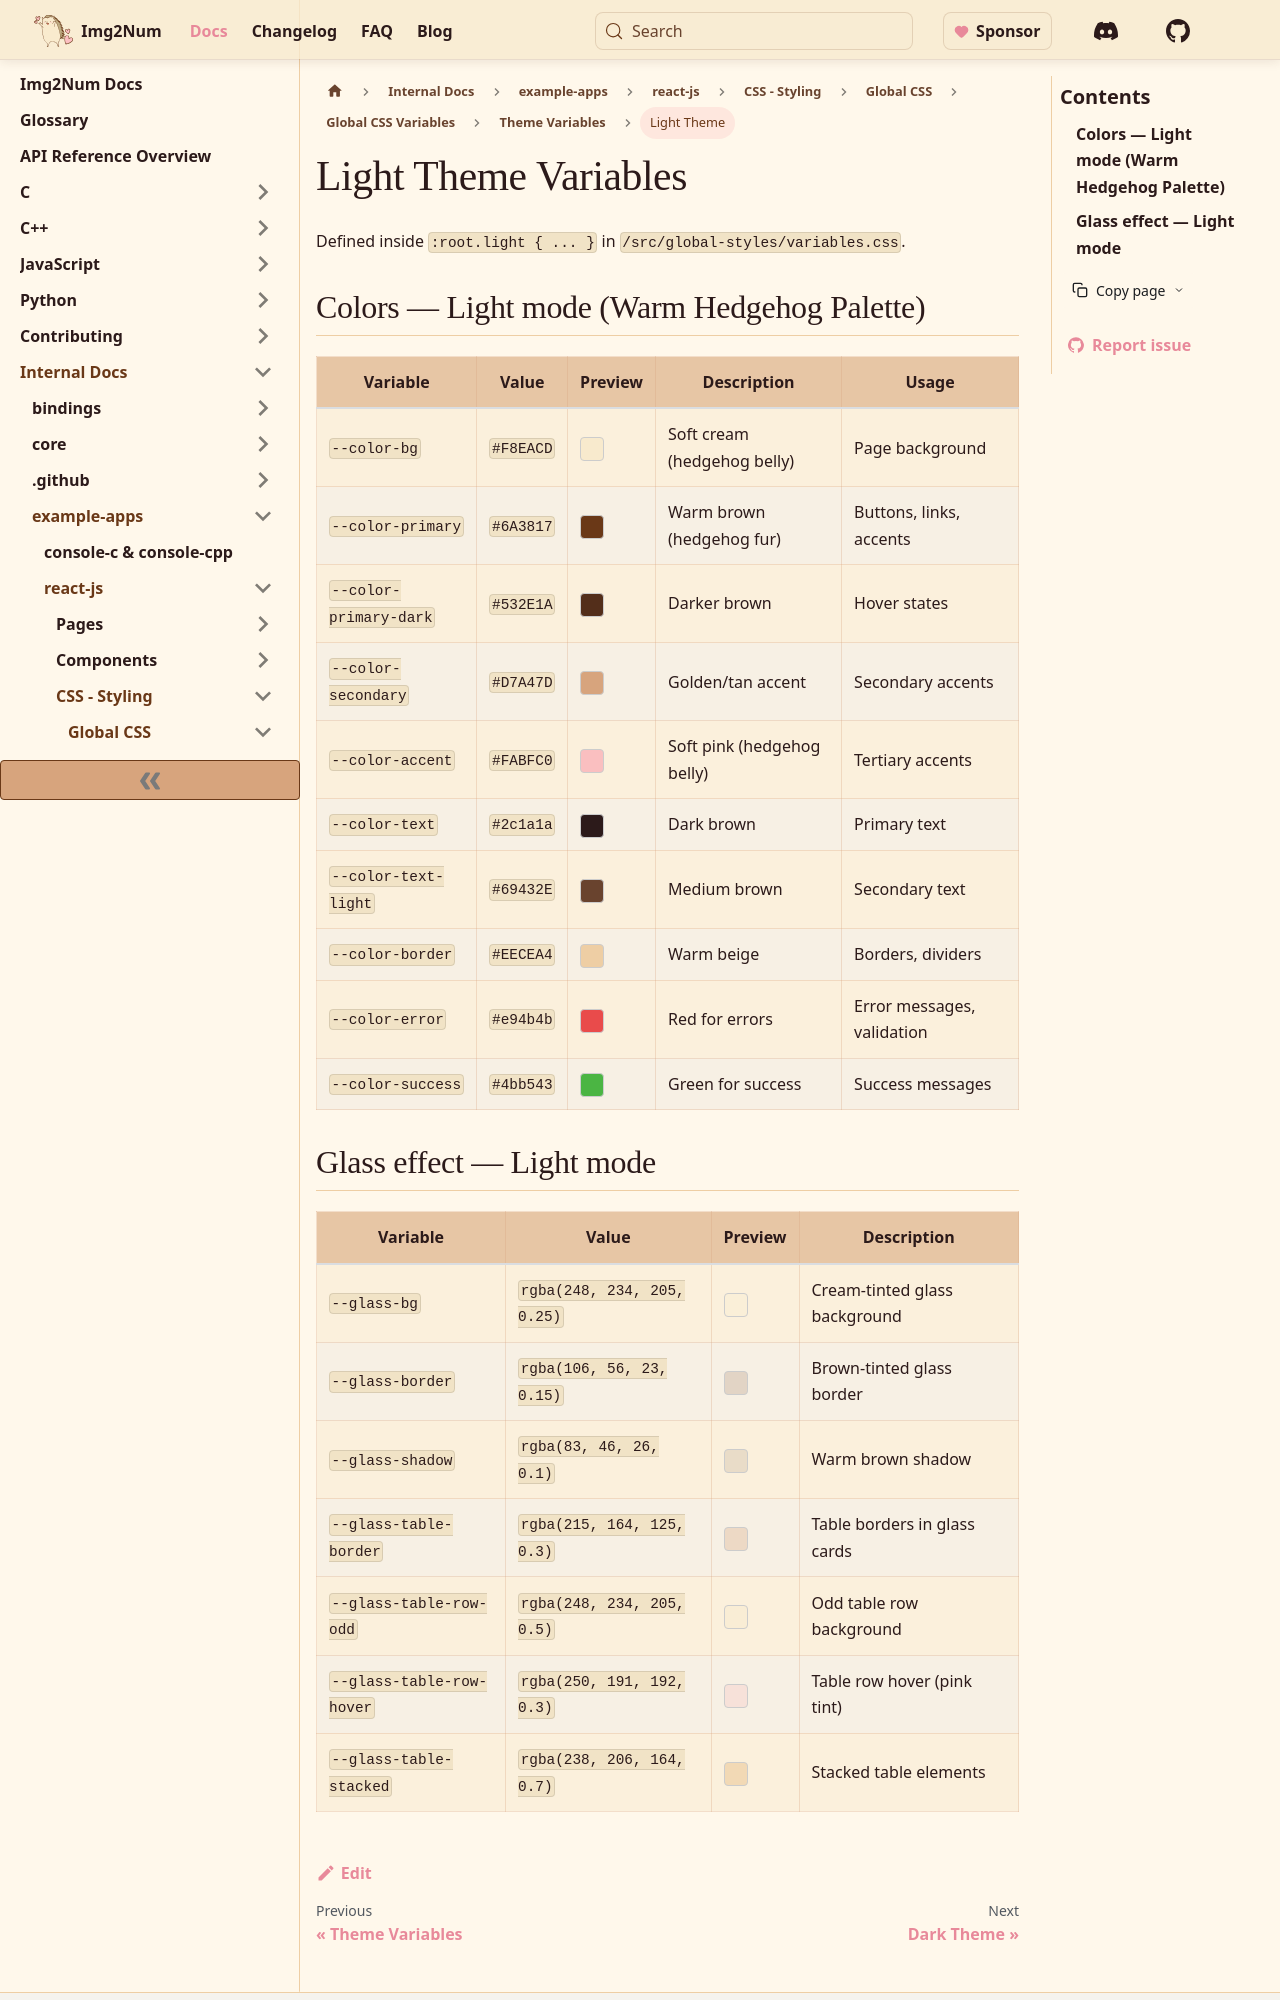

repository: Ryan-Millard/Img2Num · page: docs/internal/example-apps/react-js/css/global/variables/theme/light/index.html · generator: docusaurus

---
title: Light Theme Variables
sidebar_label: Light Theme
sidebar_position: 1
---

Defined inside `:root.light { ... }` in `/src/global-styles/variables.css`.

import ColorSwatch from "@site/src/components/ColorSwatch";

## Colors — Light mode (Warm Hedgehog Palette)

| Variable               | Value     | Preview                         | Description                 | Usage                      |
| ---------------------- | --------- | ------------------------------- | --------------------------- | -------------------------- |
| `--color-bg`           | `#F8EACD` | <ColorSwatch color="#F8EACD" /> | Soft cream (hedgehog belly) | Page background            |
| `--color-primary`      | `#6A3817` | <ColorSwatch color="#6A3817" /> | Warm brown (hedgehog fur)   | Buttons, links, accents    |
| `--color-primary-dark` | `#532E1A` | <ColorSwatch color="#532E1A" /> | Darker brown                | Hover states               |
| `--color-secondary`    | `#D7A47D` | <ColorSwatch color="#D7A47D" /> | Golden/tan accent           | Secondary accents          |
| `--color-accent`       | `#FABFC0` | <ColorSwatch color="#FABFC0" /> | Soft pink (hedgehog belly)  | Tertiary accents           |
| `--color-text`         | `#2c1a1a` | <ColorSwatch color="#2c1a1a" /> | Dark brown                  | Primary text               |
| `--color-text-light`   | `#69432E` | <ColorSwatch color="#69432E" /> | Medium brown                | Secondary text             |
| `--color-border`       | `#EECEA4` | <ColorSwatch color="#EECEA4" /> | Warm beige                  | Borders, dividers          |
| `--color-error`        | `#e94b4b` | <ColorSwatch color="#e94b4b" /> | Red for errors              | Error messages, validation |
| `--color-success`      | `#4bb543` | <ColorSwatch color="#4bb543" /> | Green for success           | Success messages           |
